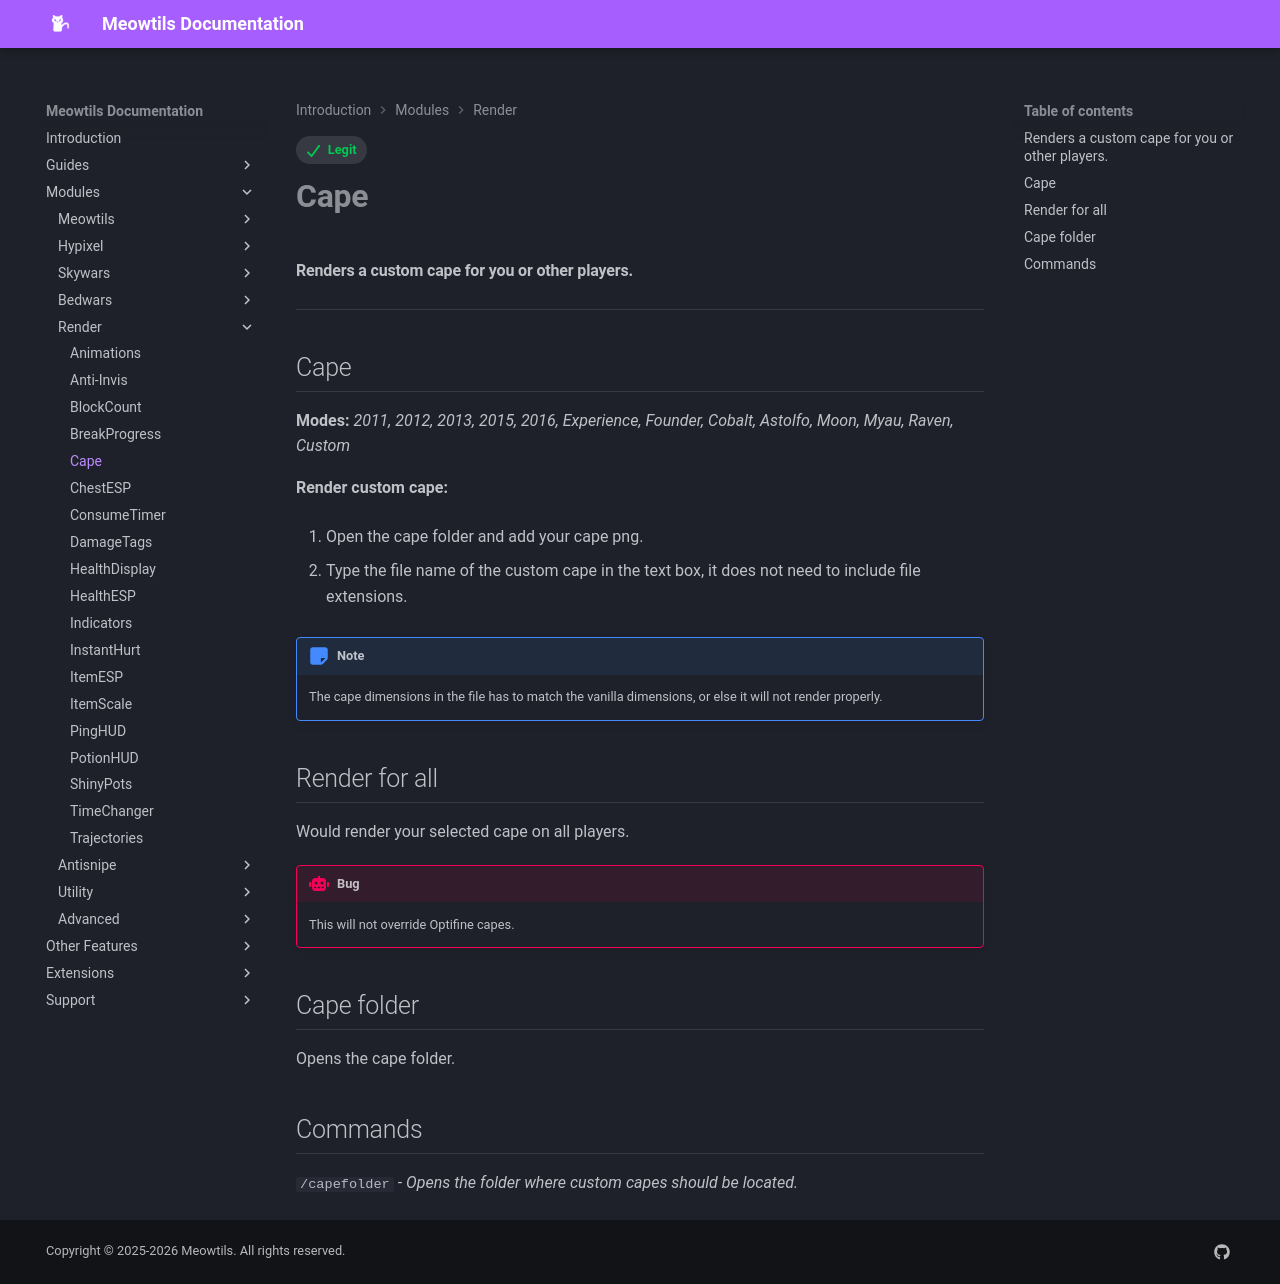

repository: femboytatp/meowtils-documentation · page: modules/render/cape/index.html · generator: mkdocs

---
tags:
  - Legit
---

# **Cape**

#### Renders a custom cape for you or other players.

---

## Cape

**Modes:** _2011, 2012, 2013, 2015, 2016, Experience, Founder, Cobalt, Astolfo, Moon, Myau, Raven, Custom_

**Render custom cape:**

1. Open the cape folder and add your cape png.

2. Type the file name of the custom cape in the text box, it does not need to include file extensions.

!!! Note

    The cape dimensions in the file has to match the vanilla dimensions, or else it will not render properly.

## Render for all

Would render your selected cape on all players.

!!! Bug

    This will not override Optifine capes.

## Cape folder

Opens the cape folder.

## Commands

`/capefolder` - _Opens the folder where custom capes should be located._
